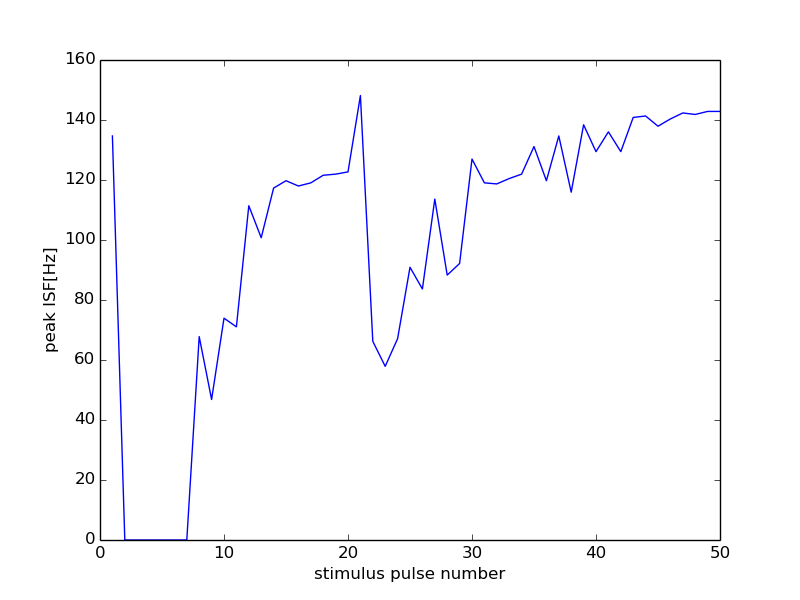

The data file committed next to this chart (first rows):
56000, 19500
0, 0
1, 134.7
2, 0
3, 0
4, 0
5, 0
6, 0
7, 0
8, 67.8
9, 46.84
10, 73.94
11, 71.05
12, 111.4
13, 100.8
14, 117.3
15, 119.8
16, 118
17, 119
18, 121.6
19, 122
20, 122.7
21, 148.1
22, 66.23
23, 57.89
24, 67.11
25, 90.91
26, 83.68
27, 113.6
28, 88.3
29, 92.17
30, 127
31, 119
32, 118.7
33, 120.5
34, 122
35, 131.1
36, 119.8
37, 134.7
38, 115.9
39, 138.4
40, 129.4
41, 136.1
42, 129.4
43, 140.8
44, 141.3
45, 137.9
46, 140.4
47, 142.3
48, 141.8
49, 142.9
50, 142.9
